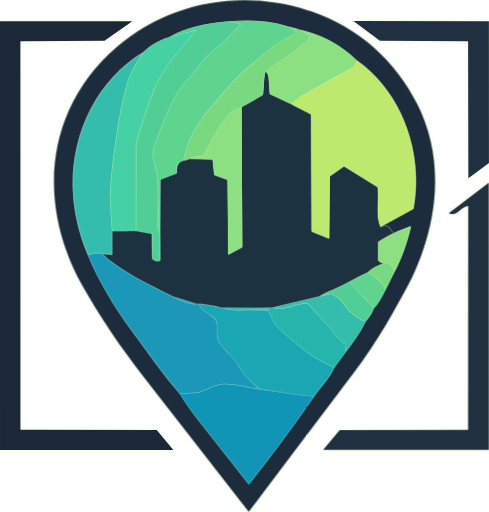
t = 0.00 s
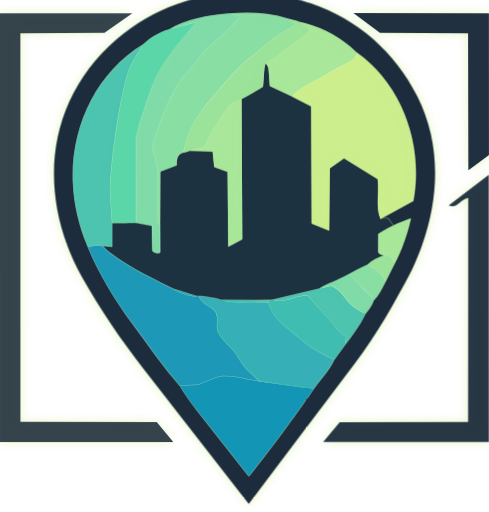
t = 0.50 s
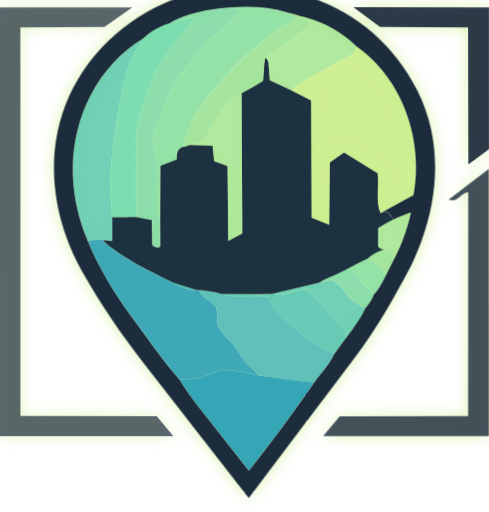
t = 0.75 s
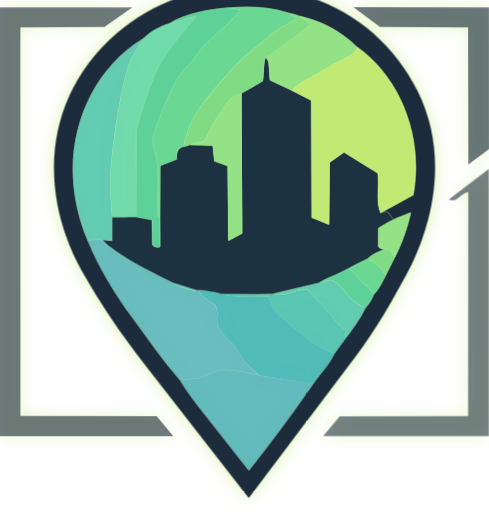
t = 1.25 s
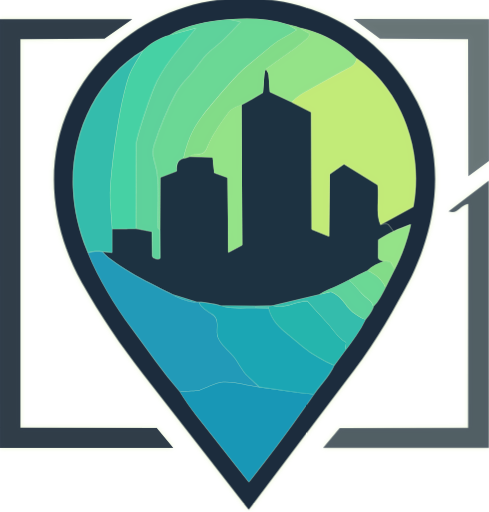
t = 1.75 s
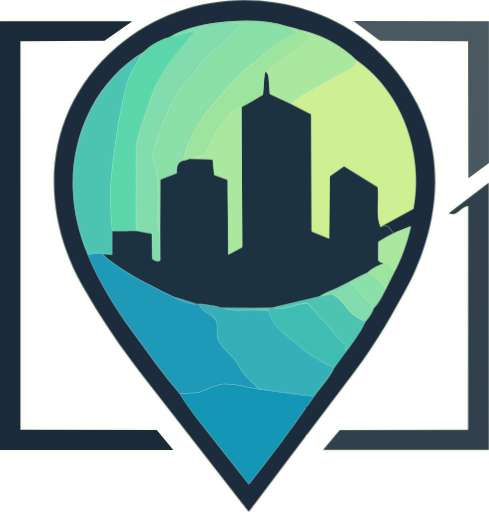
t = 2.00 s

The animated SVG that drew these frames (rendered in a browser with its animation timeline set to each time). Animation: 3 CSS @keyframes rules; one cycle of 2.50 s, repeats indefinitely.

<?xml version="1.0" encoding="UTF-8"?>
<svg id="b" data-name="Layer 2" xmlns="http://www.w3.org/2000/svg" width="123.636" height="129.359" viewBox="0 0 123.636 129.359">
  <style>
    @keyframes pulse {
      0%, 100% { opacity: 1; }
      50% { opacity: 0.6; }
    }
    @keyframes float {
      0%, 100% { transform: translateY(0); }
      50% { transform: translateY(-4px); }
    }
    @keyframes glow {
      0%, 100% { filter: drop-shadow(0 0 2px rgba(190, 233, 111, 0.3)); }
      50% { filter: drop-shadow(0 0 8px rgba(190, 233, 111, 0.6)); }
    }
    .pin-main { animation: float 2s ease-in-out infinite; }
    .highlight-green { animation: pulse 1.5s ease-in-out infinite; }
    .highlight-teal { animation: pulse 1.5s ease-in-out infinite 0.2s; }
    .highlight-cyan { animation: pulse 1.5s ease-in-out infinite 0.4s; }
    .frame-left { animation: pulse 2s ease-in-out infinite 0.1s; }
    .frame-right { animation: pulse 2s ease-in-out infinite 0.3s; }
    .frame-top { animation: pulse 2s ease-in-out infinite 0.5s; }
    #b { animation: glow 2s ease-in-out infinite; }
  </style>
  <g id="c" data-name="Layer 1">
    <g class="pin-main">
      <path d="M89.538,94.058l-26.647,35.302-26.606-34.162c-5.845-7.505-10.933-14.961-15.593-23.232C9.289,51.42,11.35,27.404,29.597,11.789,43.162.181,61.732-2.943,78.635,2.809c11.809,4.018,21.233,12.333,26.851,23.456,7.12,14.095,5.233,30.212-1.467,44.145-4.325,8.243-8.701,15.991-14.48,23.647ZM42.723,9.424c-2.403.659-4.826,2.119-6.562,3.822-11.71,7.106-18.202,20.688-17.684,34.663.22,5.929,1.622,11.28,3.751,16.456,2.784,6.767,6.615,13.054,11.08,19.141,4.061,5.537,7.863,10.992,12.188,16.012,1.212,2.035,2.643,4.054,4.239,6.084l13.188,16.762c5.999-7.557,11.266-14.673,16.386-22.112,1.679-2.44,3.897-4.622,5.154-7.347l2.765-3.741c1.869-2.529,3.823-5.044,5.145-7.886.744-.901,1.728-2.161,2.044-3.337,1.294-1.323,2.167-3.059,3.03-4.763l2.343-4.629c1.789-3.535,3.094-7.038,4.084-11.368-1.86.719-3.051,1.175-4.364,1.784l-1.334-1.728c-.322-.418-1.382-.139-1.981.056l8.302-4.547c2.6-14.064-2.814-29.395-14.399-37.543-3.822-3.889-9.163-6.603-14.482-7.737-.767-.463-2.009-.57-2.903-.848-4.782-1.49-9.988-1.684-14.994-1.217-5.189.484-10.532,1.373-14.995,4.023Z" style="fill: #1c2c3d;"/>
      <polygon class="frame-left" points="5.167 108.571 39.628 108.677 43.827 113.697 .004 113.711 0 5.318 33.458 5.302 26.414 10.264 5.155 10.355 5.167 108.571" style="fill: #1a2838;"/>
      <path class="frame-right" d="M85.883,108.69l32.472-.051.037-56.665c-2.304.45-2.602,2.749-4.965,1.904l10.179-7.744.03,67.57-41.934.01,4.18-5.025Z" style="fill: #213040;"/>
      <polygon class="frame-top" points="118.409 45.01 118.336 10.35 96.051 10.239 89.34 5.24 123.611 5.347 123.624 41.186 118.409 45.01" style="fill: #213040;"/>
      <path d="M73.736,26.286l4.936,2.544.116,29.613,4.416,1.792.168-15.754,3.595-2.54,8.516,5.268c.444,3.413-.564,7.084.71,10.083.599-.195,1.659-.474,1.981-.056l1.334,1.728c-1.225.568-2.41,1.282-3.86,2.154l-.025,4.554c-.002.392,1.102.827,1.494.845-1.536.473-3.066,1.266-4.202,2.367-1.594.733-3.159,1.561-4.731,2.391-3.511,1.854-4.704,2.073-7.492,3.657l-11.707,2.812c-.239.023-.702.075-.937.079l-3.278.055-8.897-.087c-1.43-.478-4.183-.903-5.607-.928l-.485-.009-6.075-1.904c-4.918-2.486-14.359-6.969-17.838-10.881l2.476.29v-6.024s5.987-.089,5.987-.089l4.07.804.095,6.145c.009.61,2.001,1.089,1.998.484l-.032-7,.062-13.344,4.135-1.61c-.099-1.821.392-2.981,1.773-3.237.435-.081,1.145-.219,1.484-.428l5.829.221.397,3.875,3.377,1.222.179,18.939,3.542-1.893-.183-35.459c1.723-.774,3.574-1.982,5.428-3.065l.273-3.648c.057-.759.139-1.846.412-2.229.228.111.676.882.709,1.335l.322,4.354,5.535,2.576Z" style="fill: #1d3241;"/>
      <path class="highlight-green" d="M96.194,57.293c-1.274-3-.266-6.671-.71-10.083l-8.516-5.268-3.595,2.54-.168,15.754-4.416-1.792-.116-29.613-4.936-2.544c1.319-1.425,2.99-2.483,4.856-3.433l6.9-3.83,3.115-1.66c.818-.436,1.452-1.263,1.489-2.159,11.586,8.148,17,23.479,14.399,37.543l-8.302,4.547Z" style="fill: #bee96f;"/>
      <path class="highlight-cyan" d="M25.869,64.069c3.479,3.912,12.92,8.395,17.838,10.881,1.858.939,3.881,1.865,6.075,1.904l.485.009c.522,1.377,2.129,2.226,3.443,3.114,2.013,1.36.665,3.968,1.393,5.858.665,1.728,2.711,3.316,3.937,4.811s2.157,3.653,3.479,4.866l3.114,2.857c-3.565-.514-8.152-1.959-10.784-.992-6.004,2.207-2.509,1.746-9.353,2.141-4.325-5.02-8.127-10.475-12.188-16.012-4.465-6.087-8.296-12.374-11.08-19.141,1.169-.376,2.411-.44,3.641-.296Z" style="fill: #1b98b8;"/>
      <path class="highlight-cyan" d="M65.633,98.369l9.932,1.432c1.315.19,2.678.187,3.744.451-5.12,7.439-10.387,14.556-16.386,22.112l-13.188-16.762c-1.596-2.029-3.027-4.048-4.239-6.084,6.844-.395,3.349.066,9.353-2.141,2.632-.967,7.22.478,10.784.992Z" style="fill: #1195b6;"/>
      <path class="highlight-green" d="M72.711,6.618l2.313,1.416c-2.121,1.449-4.301,2.289-6.077,3.765l-6.98,5.803c-2.457,2.043-8.614,9.402-10.949,12.402-2.36,3.033-3.858,6.865-4.587,10.483-1.381.257-1.872,1.416-1.773,3.237l-4.135,1.61-.062,13.344c.033.037-.393-.459-.521-.583-.118-4.431.348-9.695-.254-14.08-.329-2.392-1.573-4.337-.71-6.917,1.52-4.545,3.239-8.976,5.55-13.2,1.032-1.887,2.548-3.339,3.934-4.948,1.643-1.907,2.985-4.222,4.954-5.783,1.722-1.365,3.146-2.672,4.668-4.247l2.796-2.895-3.162-.624c5.006-.467,10.211-.273,14.994,1.217Z" style="fill: #5ed48f;"/>
      <path class="highlight-teal" d="M55.874,77.79c2.749.919,5.912.496,8.897.556l3.212.064c.433,2.121,1.889,4.186,3.682,5.67l4.874,4.036c2.435,2.016,5.199,3.551,7.923,4.788-1.257,2.726-3.474,4.908-5.154,7.347-1.066-.264-2.429-.261-3.744-.451l-9.932-1.432-3.114-2.857c-1.322-1.214-2.253-3.372-3.479-4.866s-3.272-3.084-3.937-4.811c-.728-1.891.62-4.498-1.393-5.858-1.314-.888-2.921-1.736-3.443-3.114,1.424.025,4.177.45,5.607.928Z" style="fill: #1ba6b4;"/>
      <path class="highlight-teal" d="M36.161,13.246c-3.31,5.471-3.432,5.18-5.027,11.852-1.349,5.64-3.611,21.163-3.243,26.56l.455,6.676v6.024s-2.478-.29-2.478-.29c-1.229-.144-2.472-.08-3.641.296-2.129-5.176-3.531-10.527-3.751-16.456-.518-13.974,5.974-27.557,17.684-34.663Z" style="fill: #34bcac;"/>
      <path class="highlight-green" d="M57.718,5.401l3.162.624-2.796,2.895c-1.521,1.575-2.946,2.882-4.668,4.247-1.969,1.561-3.312,3.877-4.954,5.783-1.386,1.609-2.902,3.06-3.934,4.948-2.311,4.224-4.03,8.655-5.55,13.2-.863,2.58.382,4.524.71,6.917.603,4.385.136,9.649.254,14.08.127.124.553.62.521.583l.032,7c.003.606-1.989.127-1.998-.484l-.095-6.145-4.07-.804.085-21.11c.008-1.994,3.706-12.712,4.725-14.966,1.597-3.537,3.993-6.801,6.47-9.81l3.963-4.816-6.852,1.881c4.462-2.65,9.806-3.538,14.995-4.023Z" style="fill: #50ce96;"/>
      <path class="highlight-teal" d="M34.332,58.246l-5.986.089-.455-6.676c-.368-5.397,1.894-20.92,3.243-26.56,1.595-6.672,1.717-6.381,5.027-11.852,1.736-1.703,4.16-3.163,6.562-3.822l6.852-1.881-3.963,4.816c-2.476,3.009-4.872,6.274-6.47,9.81-1.018,2.255-4.717,12.973-4.725,14.966l-.085,21.11Z" style="fill: #46d1a4;"/>
      <path class="highlight-green" d="M90.097,15.203c-.037.896-.671,1.723-1.489,2.159l-3.115,1.66-6.9,3.83c-1.866.95-3.537,2.008-4.856,3.433l-5.535-2.576-.322-4.354c-.033-.453-.481-1.224-.709-1.335l7.614-5.466c5.183-3.721,3.326-3.584,2.411-4.136l-1.581-.954c5.32,1.134,10.66,3.848,14.482,7.737Z" style="fill: #8ce081;"/>
      <path class="highlight-green" d="M75.614,7.466l1.581.954c.915.552,2.773.415-2.411,4.136l-7.614,5.466c-.273.383-.355,1.47-.412,2.229l-.273,3.648c-1.854,1.083-3.705,2.29-5.428,3.065-1.437.646-2.504.883-3.604,2.404-1.984,2.742-3.806,5.334-5.113,8.489-.499,1.205-1.191,1.69-2.612,1.635-.661-.025-1.404.315-1.812.567-.339.209-1.049.347-1.484.428.729-3.618,2.227-7.45,4.587-10.483,2.334-3,8.492-10.359,10.949-12.402l6.98-5.803c1.776-1.477,3.956-2.316,6.077-3.765l-2.313-1.416c.894.278,2.136.385,2.903.848Z" style="fill: #78d981;"/>
      <path class="highlight-teal" d="M87.228,89.163l-2.765,3.741c-2.724-1.238-5.488-2.772-7.923-4.788l-4.874-4.036c-1.793-1.485-3.249-3.549-3.682-5.67l.066-.587c.235-.004.697-.056.937-.079,3.661.727,5.207-1.012,8.718-1.128l4.923,5.406c1.587,1.743,2.691,3.728,4.876,5.064l-.274,2.077Z" style="fill: #25b5ad;"/>
      <path class="highlight-teal" d="M92.373,81.277c-1.322,2.842-3.276,5.357-5.145,7.886l.274-2.077c-2.185-1.336-3.288-3.321-4.876-5.064l-4.923-5.406c-3.512.116-5.057,1.855-8.718,1.128l11.707-2.812,2.951-.709c4.033,1.715,2.931,4.442,8.729,7.054Z" style="fill: #34bcac;"/>
      <path class="highlight-green" d="M94.417,77.94c-.316,1.176-1.3,2.436-2.044,3.337-5.798-2.612-4.697-5.34-8.729-7.054l-2.951.709c2.788-1.583,3.981-1.802,7.492-3.657,1.325.888,2.238,2.305,3.453,3.566,1.026,1.065,2.508,1.702,2.778,3.1Z" style="fill: #50ce96;"/>
      <path class="highlight-green" d="M99.789,68.549l-.933-1.689c-.202-.365-1.321-.324-1.738-.343-.391-.018-1.496-.454-1.494-.845l.025-4.554c1.45-.871,2.634-1.585,3.86-2.154,1.313-.609,2.505-1.064,4.364-1.784-.99,4.33-2.295,7.833-4.084,11.368Z" style="fill: #8ce081;"/>
      <path class="highlight-green" d="M92.916,68.884c1.967.854,3.782,2.286,4.53,4.293-.862,1.704-1.735,3.439-3.03,4.763-.27-1.397-1.752-2.035-2.778-3.1-1.215-1.261-2.128-2.677-3.453-3.566,1.572-.83,3.136-1.657,4.731-2.391Z" style="fill: #5ed48f;"/>
      <path class="highlight-green" d="M97.118,66.517c.417.019,1.536-.022,1.738.343l.933,1.689-2.343,4.629c-.749-2.007-2.563-3.44-4.53-4.293,1.136-1.101,2.666-1.894,4.202-2.367Z" style="fill: #78d981;"/>
      <path class="highlight-green" d="M47.916,40.059c.408-.251,1.152-.592,1.812-.567,1.421.054,2.113-.431,2.612-1.635,1.307-3.155,3.129-5.747,5.113-8.489,1.1-1.521,2.168-1.759,3.604-2.404l.183,35.459-3.542,1.893-.179-18.939-3.377-1.222-.397-3.875-5.829-.221Z" style="fill: #8ce081;"/>
      <path class="highlight-teal" d="M64.771,77.878v.468c-2.985-.059-6.148.364-8.897-.556l8.897.087Z" style="fill: #25b5ad;"/>
      <polygon class="highlight-teal" points="68.049 77.822 67.983 78.41 64.771 78.346 64.771 77.878 68.049 77.822" style="fill: #34bcac;"/>
      <path class="highlight-cyan" d="M49.782,76.854c-2.194-.039-4.217-.965-6.075-1.904l6.075,1.904Z" style="fill: #1ba6b4;"/>
    </g>
  </g>
</svg>
